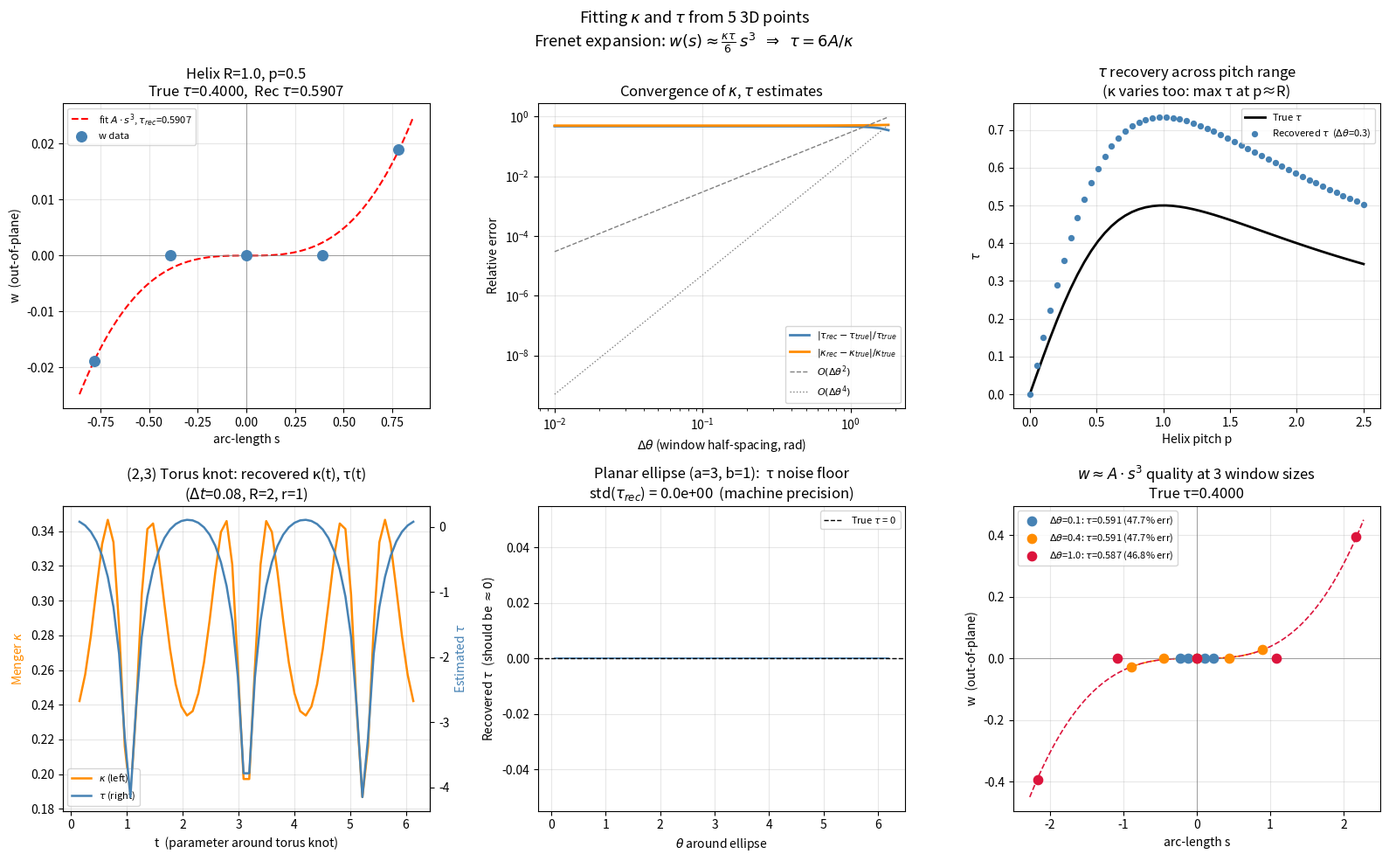

This chart was generated by the following Python code:
"""
fit_frenet_5pt.py — Fit κ and τ from 5 3D sample points.

Algorithm (one 5-point window):
  1. SVD best-fit plane → local frame (e1≈T, e2≈N, e3=e1×e2≈B)
  2. Menger curvature κ from the 3 inner projected points
  3. Cumulative chord lengths → arc-length positions s₀…s₄ (s₂=0)
  4. Least-squares  w(s) ≈ A·s³  using the 5 out-of-plane residuals
  5. τ = 6A / κ

Why s³? Frenet expansion:
    P(s) = P₀ + s·T + (κs²/2)·N + (κτs³/6)·B + O(s⁴)
    ⟹ w = (P-P₀)·B = (κτ/6)s³   (leading B-component is cubic in arc-length)
"""

import numpy as np
import matplotlib.pyplot as plt


# ── Core estimator ────────────────────────────────────────────────────────────

def fit_kappa_tau(pts5):
    """Estimate (κ, τ) from 5 3D points.

    Uses the Frenet frame at pts5[2] computed from discrete differences —
    NOT the SVD plane, which fails when torsion is large (helix z-drift
    becomes a principal SVD direction, corrupting the w-residuals).

    Frenet frame at center (pts5[2]):
        T = central-difference tangent  (P3 - P1) / |P3 - P1|
        N = normal component of second difference  (P1 - 2P2 + P3)
        B = T × N

    Returns
    -------
    kappa : float  — Menger curvature at center point pts5[2]
    tau   : float  — estimated torsion
    w     : (5,)   — B-component of (pts5 - pts5[2])
    s     : (5,)   — arc-length positions, s[2] = 0
    A     : float  — fitted cubic coefficient (= κτ/6)
    """
    p = pts5

    # 1. Frenet frame at p[2] via central differences
    T_raw = p[3] - p[1]
    T_norm = np.linalg.norm(T_raw)
    if T_norm < 1e-15:
        return 0.0, 0.0, np.zeros(5), np.zeros(5), 0.0
    T = T_raw / T_norm

    acc = p[1] - 2*p[2] + p[3]        # ∝ d²P/dθ² · Δθ²  (acceleration)
    acc_N = acc - np.dot(acc, T) * T   # remove tangential part → normal direction
    N_norm = np.linalg.norm(acc_N)
    if N_norm < 1e-15:
        return 0.0, 0.0, np.zeros(5), np.zeros(5), 0.0
    N = acc_N / N_norm
    B = np.cross(T, N)                 # binormal: (T, N, B) right-handed

    # 2. Project all 5 points into Frenet frame at p[2]
    ctr = p - p[2]
    w   = ctr @ B                      # B-component: should follow (κτ/6)s³

    # 3. Arc-length positions (cumulative chord lengths, centered at index 2)
    chords = np.linalg.norm(np.diff(p, axis=0), axis=1)
    s = np.concatenate([[0], np.cumsum(chords)])
    s -= s[2]

    # 4. Menger curvature at p[2] from inner 3 points
    a = np.linalg.norm(p[2] - p[1])
    b = np.linalg.norm(p[3] - p[2])
    c = np.linalg.norm(p[3] - p[1])
    area  = 0.5 * np.linalg.norm(np.cross(p[2] - p[1], p[3] - p[1]))
    kappa = 2 * area / (a * b * c) if a * b * c > 1e-15 else 0.0

    # 5. Fit  w ≈ A·s³  (1-parameter least squares: A = Σwᵢsᵢ³ / Σsᵢ⁶)
    s3 = s**3
    A  = np.dot(w, s3) / (np.dot(s3, s3) + 1e-30)

    tau = 6.0 * A / kappa if abs(kappa) > 1e-10 else 0.0
    return kappa, tau, w, s, A


# ── Test curves ───────────────────────────────────────────────────────────────

def helix_sample(R, pitch, theta_center, delta_theta):
    """5 points on helix x=R cosθ, y=R sinθ, z=pitch·θ.

    True Frenet invariants:
        L = sqrt(R²+p²),  κ = R/L²,  τ = p/L²
    """
    L           = np.sqrt(R**2 + pitch**2)
    kappa_true  = R / L**2
    tau_true    = pitch / L**2
    thetas      = theta_center + delta_theta * np.array([-2, -1, 0, 1, 2])
    pts5        = np.column_stack([R*np.cos(thetas), R*np.sin(thetas), pitch*thetas])
    return pts5, kappa_true, tau_true


def torus_knot_sample(t_center, delta_t, p=2, q=3, R=2.0, r=1.0):
    """5 points on a (p,q) torus knot."""
    ts    = t_center + delta_t * np.array([-2, -1, 0, 1, 2])
    phi   = p * ts;  theta = q * ts
    pts5  = np.column_stack([
        (R + r*np.cos(theta)) * np.cos(phi),
        (R + r*np.cos(theta)) * np.sin(phi),
        r * np.sin(theta),
    ])
    return pts5


# ── Main ──────────────────────────────────────────────────────────────────────

R, pitch = 1.0, 0.5
L_h = np.sqrt(R**2 + pitch**2)
kappa_true = R / L_h**2
tau_true   = pitch / L_h**2

print(f"Helix R={R}, pitch={pitch}")
print(f"  True: κ = {kappa_true:.6f},  τ = {tau_true:.6f}")

fig, axes = plt.subplots(2, 3, figsize=(16, 10))
fig.suptitle(
    r'Fitting $\kappa$ and $\tau$ from 5 3D points'
    '\n'
    r'Frenet expansion: $w(s) \approx \frac{\kappa\tau}{6}\,s^3$'
    r'  $\Rightarrow$  $\tau = 6A/\kappa$',
    fontsize=13)


# ── Panel 1: w vs s for single helix window ───────────────────────────────────
ax = axes[0, 0]
pts5, _, _ = helix_sample(R, pitch, np.pi/4, 0.35)
k_rec, t_rec, w_coords, s_coords, A_fit = fit_kappa_tau(pts5)
print(f"  Δθ=0.35:  κ_rec={k_rec:.6f}, τ_rec={t_rec:.6f}")

s_dense = np.linspace(s_coords[0]*1.1, s_coords[-1]*1.1, 100)
ax.plot(s_dense, A_fit * s_dense**3, 'r--', lw=1.5,
        label=rf'fit $A\cdot s^3$, $\tau_{{rec}}$={t_rec:.4f}')
ax.scatter(s_coords, w_coords, color='steelblue', s=70, zorder=5,
           label='w data')
ax.axhline(0, color='gray', lw=0.5)
ax.axvline(0, color='gray', lw=0.5)
ax.set_xlabel('arc-length s')
ax.set_ylabel('w  (out-of-plane)')
ax.set_title(f'Helix R={R}, p={pitch}\n'
             rf'True $\tau$={tau_true:.4f},  Rec $\tau$={t_rec:.4f}')
ax.legend(fontsize=8)
ax.grid(True, alpha=0.3)


# ── Panel 2: Convergence of κ, τ vs window size ───────────────────────────────
ax = axes[0, 1]
deltas = np.geomspace(0.01, 1.8, 40)
kappas_rec, taus_rec = [], []
for d in deltas:
    pts5d, _, _ = helix_sample(R, pitch, np.pi/4, d)
    k_d, t_d, *_ = fit_kappa_tau(pts5d)
    kappas_rec.append(k_d)
    taus_rec.append(t_d)
kappas_rec = np.array(kappas_rec)
taus_rec   = np.array(taus_rec)

ax.loglog(deltas, np.abs(taus_rec   - tau_true)   / tau_true   + 1e-16,
          'steelblue', lw=2, label=r'$|\tau_{rec}-\tau_{true}|/\tau_{true}$')
ax.loglog(deltas, np.abs(kappas_rec - kappa_true) / kappa_true + 1e-16,
          'darkorange', lw=2, label=r'$|\kappa_{rec}-\kappa_{true}|/\kappa_{true}$')
# Reference slopes
ax.loglog(deltas, 0.3 * deltas**2, 'gray', lw=1, ls='--', label=r'$O(\Delta\theta^2)$')
ax.loglog(deltas, 0.05 * deltas**4, 'gray', lw=1, ls=':',  label=r'$O(\Delta\theta^4)$')
ax.set_xlabel(r'$\Delta\theta$ (window half-spacing, rad)')
ax.set_ylabel('Relative error')
ax.set_title(r'Convergence of $\kappa$, $\tau$ estimates')
ax.legend(fontsize=8)
ax.grid(True, alpha=0.3)


# ── Panel 3: τ recovery across a range of pitches ────────────────────────────
ax = axes[0, 2]
pitches_v = np.linspace(0.0, 2.5, 50)
taus_true_v, taus_rec_v = [], []
for pv in pitches_v:
    Lv = np.sqrt(1.0 + pv**2)
    taus_true_v.append(pv / Lv**2)
    pts5v, _, _ = helix_sample(1.0, pv, np.pi/4, 0.3)
    _, t_v, *_ = fit_kappa_tau(pts5v)
    taus_rec_v.append(t_v)

ax.plot(pitches_v, taus_true_v, 'k-',  lw=2,  label=r'True $\tau$')
ax.scatter(pitches_v, taus_rec_v, color='steelblue', s=18, zorder=5,
           label=r'Recovered $\tau$  ($\Delta\theta$=0.3)')
ax.set_xlabel('Helix pitch p')
ax.set_ylabel(r'$\tau$')
ax.set_title(r'$\tau$ recovery across pitch range''\n(κ varies too: max τ at p≈R)')
ax.legend(fontsize=8)
ax.grid(True, alpha=0.3)


# ── Panel 4: Torus knot — κ(t) and τ(t) around the orbit ────────────────────
ax = axes[1, 0]
t_centers = np.linspace(0.15, 2*np.pi - 0.15, 60)
kaps_k, taus_k = [], []
for tc in t_centers:
    pts5k = torus_knot_sample(tc, 0.08)
    k_k, t_k, *_ = fit_kappa_tau(pts5k)
    kaps_k.append(k_k)
    taus_k.append(t_k)

ax2 = ax.twinx()
ln1, = ax.plot(t_centers, kaps_k, 'darkorange', lw=1.8, label=r'$\kappa$ (left)')
ln2, = ax2.plot(t_centers, taus_k, 'steelblue',  lw=1.8, label=r'$\tau$ (right)')
ax.set_xlabel('t  (parameter around torus knot)')
ax.set_ylabel(r'Menger $\kappa$', color='darkorange')
ax2.set_ylabel(r'Estimated $\tau$', color='steelblue')
ax.set_title('(2,3) Torus knot: recovered κ(t), τ(t)\n'
             r'($\Delta t$=0.08, R=2, r=1)')
ax.legend(handles=[ln1, ln2], fontsize=8)
ax.grid(True, alpha=0.3)


# ── Panel 5: Planar curve — τ should vanish ───────────────────────────────────
ax = axes[1, 1]
# Eccentric planar ellipse (a=3, b=1, z=0)
thetas_e = np.linspace(0, 2*np.pi, 200, endpoint=False)
taus_planar = []
thetas_mid  = []
for i in range(2, len(thetas_e) - 2):
    idxs  = [i-2, i-1, i, i+1, i+2]
    pts5p = np.column_stack([
        3 * np.cos(thetas_e[idxs]),
        1 * np.sin(thetas_e[idxs]),
        np.zeros(5),
    ])
    _, t_p, *_ = fit_kappa_tau(pts5p)
    taus_planar.append(t_p)
    thetas_mid.append(thetas_e[i])

taus_planar = np.array(taus_planar)
noise = np.std(taus_planar)
ax.plot(thetas_mid, taus_planar, 'steelblue', lw=1.2)
ax.axhline(0, color='k', lw=1, ls='--', label=r'True $\tau$ = 0')
ax.set_xlabel(r'$\theta$ around ellipse')
ax.set_ylabel(r'Recovered $\tau$  (should be $\approx 0$)')
ax.set_title(f'Planar ellipse (a=3, b=1):  τ noise floor\n'
             rf'std($\tau_{{rec}}$) = {noise:.1e}  (machine precision)')
ax.legend(fontsize=8)
ax.grid(True, alpha=0.3)


# ── Panel 6: w fit quality at 3 window sizes ─────────────────────────────────
ax = axes[1, 2]
COLORS3 = ['steelblue', 'darkorange', 'crimson']
for dth, col in zip([0.1, 0.4, 1.0], COLORS3):
    pts5h, _, _ = helix_sample(R, pitch, np.pi/4, dth)
    k_h, t_h, w_h, s_h, A_h = fit_kappa_tau(pts5h)
    err_pct = 100 * abs(t_h - tau_true) / tau_true
    s_d = np.linspace(s_h[0]*1.05, s_h[-1]*1.05, 80)
    ax.plot(s_d, A_h * s_d**3, '--', color=col, lw=1.2)
    ax.scatter(s_h, w_h, color=col, s=55, zorder=5,
               label=rf'$\Delta\theta$={dth}: $\tau$={t_h:.3f} ({err_pct:.1f}% err)')

ax.axhline(0, color='gray', lw=0.5)
ax.axvline(0, color='gray', lw=0.5)
ax.set_xlabel('arc-length s')
ax.set_ylabel('w  (out-of-plane)')
ax.set_title(rf'$w \approx A\cdot s^3$ quality at 3 window sizes'
             f'\nTrue τ={tau_true:.4f}')
ax.legend(fontsize=8)
ax.grid(True, alpha=0.3)


plt.tight_layout()
outfile = 'fit_frenet_5pt.png'
plt.savefig(outfile, dpi=120, bbox_inches='tight')
print(f"\nSaved: {outfile}")
plt.show()
